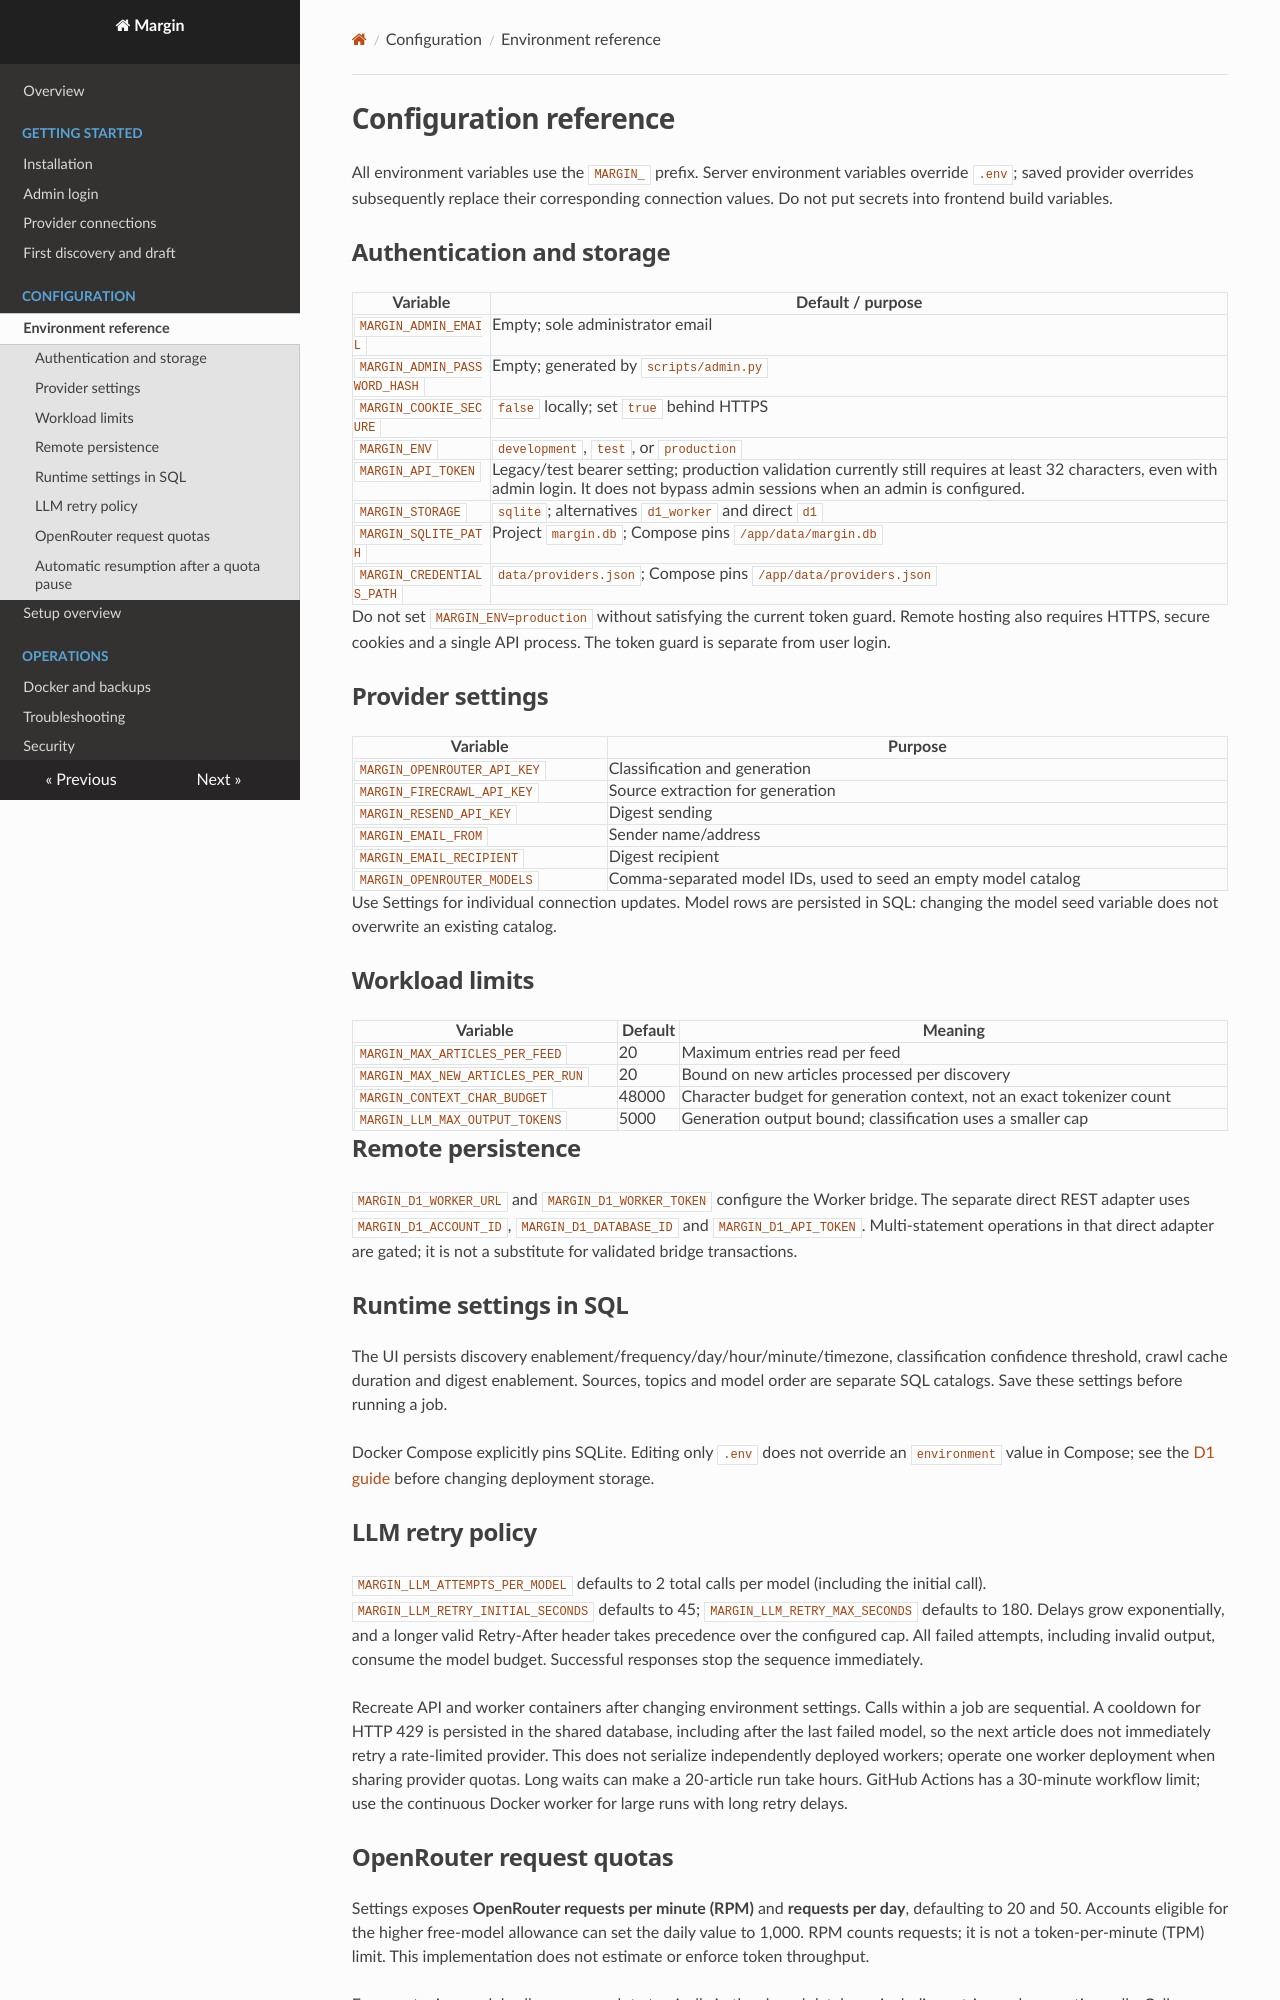

repository: anocerino-ai/margin · page: configuration/index.html · generator: mkdocs

# Configuration reference

All environment variables use the `MARGIN_` prefix. Server environment variables override `.env`; saved provider overrides subsequently replace their corresponding connection values. Do not put secrets into frontend build variables.

## Authentication and storage

| Variable | Default / purpose |
| --- | --- |
| `MARGIN_ADMIN_EMAIL` | Empty; sole administrator email |
| `MARGIN_ADMIN_PASSWORD_HASH` | Empty; generated by `scripts/admin.py` |
| `MARGIN_COOKIE_SECURE` | `false` locally; set `true` behind HTTPS |
| `MARGIN_ENV` | `development`, `test`, or `production` |
| `MARGIN_API_TOKEN` | Legacy/test bearer setting; production validation currently still requires at least 32 characters, even with admin login. It does not bypass admin sessions when an admin is configured. |
| `MARGIN_STORAGE` | `sqlite`; alternatives `d1_worker` and direct `d1` |
| `MARGIN_SQLITE_PATH` | Project `margin.db`; Compose pins `/app/data/margin.db` |
| `MARGIN_CREDENTIALS_PATH` | `data/providers.json`; Compose pins `/app/data/providers.json` |

Do not set `MARGIN_ENV=production` without satisfying the current token guard. Remote hosting also requires HTTPS, secure cookies and a single API process. The token guard is separate from user login.

## Provider settings

| Variable | Purpose |
| --- | --- |
| `MARGIN_OPENROUTER_API_KEY` | Classification and generation |
| `MARGIN_FIRECRAWL_API_KEY` | Source extraction for generation |
| `MARGIN_RESEND_API_KEY` | Digest sending |
| `MARGIN_EMAIL_FROM` | Sender name/address |
| `MARGIN_EMAIL_RECIPIENT` | Digest recipient |
| `MARGIN_OPENROUTER_MODELS` | Comma-separated model IDs, used to seed an empty model catalog |

Use Settings for individual connection updates. Model rows are persisted in SQL: changing the model seed variable does not overwrite an existing catalog.

## Workload limits

| Variable | Default | Meaning |
| --- | --- | --- |
| `MARGIN_MAX_ARTICLES_PER_FEED` | 20 | Maximum entries read per feed |
| `MARGIN_MAX_NEW_ARTICLES_PER_RUN` | 20 | Bound on new articles processed per discovery |
| `MARGIN_CONTEXT_CHAR_BUDGET` | 48000 | Character budget for generation context, not an exact tokenizer count |
| `MARGIN_LLM_MAX_OUTPUT_TOKENS` | 5000 | Generation output bound; classification uses a smaller cap |

## Remote persistence

`MARGIN_D1_WORKER_URL` and `MARGIN_D1_WORKER_TOKEN` configure the Worker bridge. The separate direct REST adapter uses `MARGIN_D1_ACCOUNT_ID`, `MARGIN_D1_DATABASE_ID` and `MARGIN_D1_API_TOKEN`. Multi-statement operations in that direct adapter are gated; it is not a substitute for validated bridge transactions.

## Runtime settings in SQL

The UI persists discovery enablement/frequency/day/hour/minute/timezone, classification confidence threshold, crawl cache duration and digest enablement. Sources, topics and model order are separate SQL catalogs. Save these settings before running a job.

Docker Compose explicitly pins SQLite. Editing only `.env` does not override an `environment` value in Compose; see the [D1 guide](cloudflare.md) before changing deployment storage.

## LLM retry policy

`MARGIN_LLM_ATTEMPTS_PER_MODEL` defaults to 2 total calls per model (including the initial call). `MARGIN_LLM_RETRY_INITIAL_SECONDS` defaults to 45; `MARGIN_LLM_RETRY_MAX_SECONDS` defaults to 180. Delays grow exponentially, and a longer valid Retry-After header takes precedence over the configured cap. All failed attempts, including invalid output, consume the model budget. Successful responses stop the sequence immediately.

Recreate API and worker containers after changing environment settings. Calls within a job are sequential. A cooldown for HTTP 429 is persisted in the shared database, including after the last failed model, so the next article does not immediately retry a rate-limited provider. This does not serialize independently deployed workers; operate one worker deployment when sharing provider quotas. Long waits can make a 20-article run take hours. GitHub Actions has a 30-minute workflow limit; use the continuous Docker worker for large runs with long retry delays.
